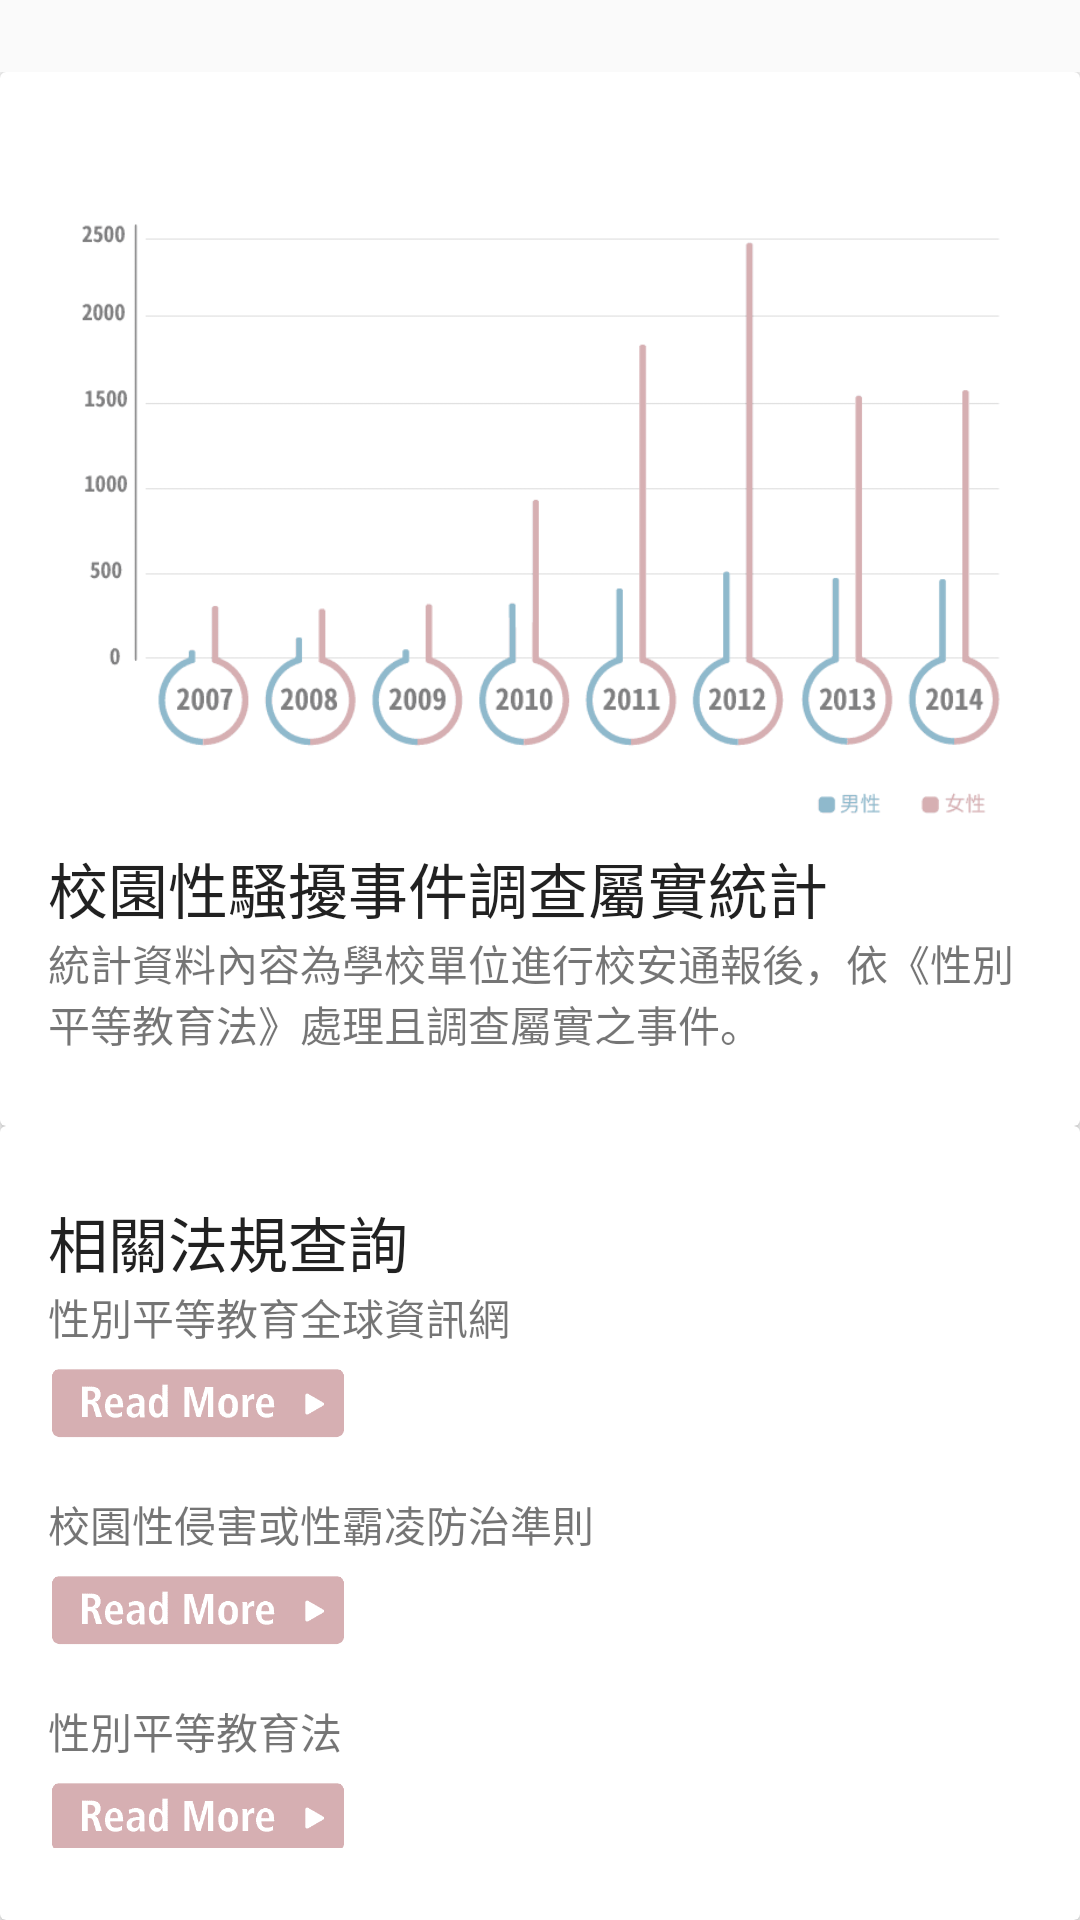

Write the Android layout XML for this screen, with the resource values it uses.
<!-- AndroidManifest.xml: application theme AppTheme -->
<!-- res/layout/content_gender_infor.xml -->
<?xml version="1.0" encoding="utf-8"?>
<LinearLayout xmlns:android="http://schemas.android.com/apk/res/android"
    android:layout_width="match_parent"
    android:layout_height="match_parent"
    android:orientation="vertical"
    android:paddingTop="24dp">

        <android.support.v7.widget.CardView
            android:layout_width="match_parent"
            android:layout_height="wrap_content"
            android:foreground="?android:attr/selectableItemBackground"
            android:clickable="true"
            android:layout_margin="@dimen/card_margin">

            <LinearLayout
                style="@style/Widget.CardContent"
                android:layout_width="match_parent"
                android:layout_height="wrap_content">
                <ImageView
                    android:layout_width="match_parent"
                    android:layout_height="700px"
                    android:src="@drawable/test"
                    />


                <TextView
                    android:layout_width="match_parent"
                    android:layout_height="wrap_content"
                    android:text="校園性騷擾事件調查屬實統計"
                    android:textAppearance="@style/TextAppearance.AppCompat.Title" />

                <TextView
                    android:layout_width="match_parent"
                    android:layout_height="wrap_content"
                    android:text="統計資料內容為學校單位進行校安通報後，依《性別平等教育法》處理且調查屬實之事件。" />

            </LinearLayout>

        </android.support.v7.widget.CardView>

        <android.support.v7.widget.CardView
            android:layout_width="match_parent"
            android:layout_height="wrap_content"
            android:foreground="?android:attr/selectableItemBackground"
            android:clickable="true"
            android:layout_marginBottom="@dimen/card_margin"
            android:layout_marginLeft="@dimen/card_margin"
            android:layout_marginRight="@dimen/card_margin">

            <LinearLayout
                style="@style/Widget.CardContent"
                android:layout_width="match_parent"
                android:layout_height="wrap_content">

                <TextView
                    android:layout_width="match_parent"
                    android:layout_height="wrap_content"
                    android:text="相關法規查詢"
                    android:textAppearance="@style/TextAppearance.AppCompat.Title" />

                <TextView
                    android:layout_width="match_parent"
                    android:layout_height="wrap_content"
                    android:text="性別平等教育全球資訊網" />
                <Button
                    android:layout_width="300px"
                    android:layout_height="120px"
                    android:background="@drawable/readmore"
                    android:id="@+id/btn1"/>

                <TextView
                    android:layout_width="match_parent"
                    android:layout_height="wrap_content"
                    android:layout_marginTop="25px"
                    android:text="校園性侵害或性霸凌防治準則" />
                <Button
                    android:layout_width="300px"
                    android:layout_height="120px"
                    android:background="@drawable/readmore"
                    android:id="@+id/btn2"/>
                <TextView
                    android:layout_width="match_parent"
                    android:layout_height="wrap_content"
                    android:layout_marginTop="25px"
                    android:text="性別平等教育法" />
                <Button
                    android:layout_width="300px"
                    android:layout_height="120px"
                    android:background="@drawable/readmore"
                    android:id="@+id/btn3"/>
                <TextView
                    android:layout_width="match_parent"
                    android:layout_height="wrap_content"
                    android:layout_marginTop="25px"
                    android:text="性騷擾防治法" />
                <Button
                    android:layout_width="300px"
                    android:layout_height="120px"
                    android:background="@drawable/readmore"
                    android:id="@+id/btn4"/>
            </LinearLayout>

        </android.support.v7.widget.CardView>

        <android.support.v7.widget.CardView
            android:layout_width="match_parent"
            android:layout_height="wrap_content"
            android:foreground="?android:attr/selectableItemBackground"
            android:clickable="true"
            android:layout_marginBottom="@dimen/card_margin"
            android:layout_marginLeft="@dimen/card_margin"
            android:layout_marginRight="@dimen/card_margin">

            <LinearLayout
                style="@style/Widget.CardContent"
                android:layout_width="match_parent"
                android:layout_height="wrap_content">

                <TextView
                    android:layout_width="match_parent"
                    android:layout_height="wrap_content"
                    android:text="申訴流程"
                    android:textAppearance="@style/TextAppearance.AppCompat.Title" />

                <TextView
                    android:layout_width="match_parent"
                    android:layout_height="wrap_content"
                    android:text="校園性侵害或性霸凌事件通報及調查處理程序參考流程圖" />

                <Button
                    android:layout_width="300px"
                    android:layout_height="120px"
                    android:background="@drawable/readmore"
                    android:id="@+id/btn5"/>

            </LinearLayout>

        </android.support.v7.widget.CardView>

    <android.support.v7.widget.CardView
        android:layout_width="match_parent"
        android:layout_height="wrap_content"
        android:foreground="?android:attr/selectableItemBackground"
        android:clickable="true"
        android:layout_marginBottom="@dimen/card_margin"
        android:layout_marginLeft="@dimen/card_margin"
        android:layout_marginRight="@dimen/card_margin">

        <LinearLayout
            style="@style/Widget.CardContent"
            android:layout_width="match_parent"
            android:layout_height="wrap_content">

            <TextView
                android:layout_width="match_parent"
                android:layout_height="wrap_content"
                android:text="元智大學性評委員會"
                android:textAppearance="@style/TextAppearance.AppCompat.Title" />

            <TextView
                android:layout_width="match_parent"
                android:layout_height="wrap_content"
                android:text="●性別平等的定義為: (1) 多元平等的機會 (2) 防止性騷擾的政策\n\n●何謂性騷擾？\n以任何形式的口述或以身體行為表示令人感到不受歡迎的性表示，要求性利益，或傾向於的性需求，創造懷有敵意或不愉快的環境。\n\n●何謂性侵犯（性暴力）？\n可能是口述、視覺，或強迫一個人加入的任何不必要的性聯想或注意。
\n\n元智大學申訴管道及相關辦法" />


            <Button
                android:layout_width="300px"
                android:layout_height="120px"
                android:background="@drawable/readmore"
                android:id="@+id/btn6"/>

        </LinearLayout>

    </android.support.v7.widget.CardView>
</LinearLayout>
<!-- resources referenced by this layout -->
<resources>
  <!-- drawable readmore: png bitmap (drawable, 1891 bytes) -->
  <!-- drawable test: png bitmap (drawable, 8694 bytes) -->
  <style name="Widget.CardContent" parent="android:Widget">
          <item name="android:paddingLeft">16dp</item>
          <item name="android:paddingRight">16dp</item>
          <item name="android:paddingTop">24dp</item>
          <item name="android:paddingBottom">24dp</item>
          <item name="android:orientation">vertical</item>
      </style>
  <style name="AppTheme" parent="Theme.AppCompat.Light.DarkActionBar">
          
          <item name="colorPrimary">@color/colorPrimary</item>
          <item name="colorPrimaryDark">@color/colorPrimaryDark</item>
          <item name="colorAccent">@color/colorAccent</item>
      </style>
  <color name="colorPrimary">#CFD0D0</color>
  <color name="colorPrimaryDark">#898989</color>
  <color name="colorAccent">#FF4081</color>
</resources>
